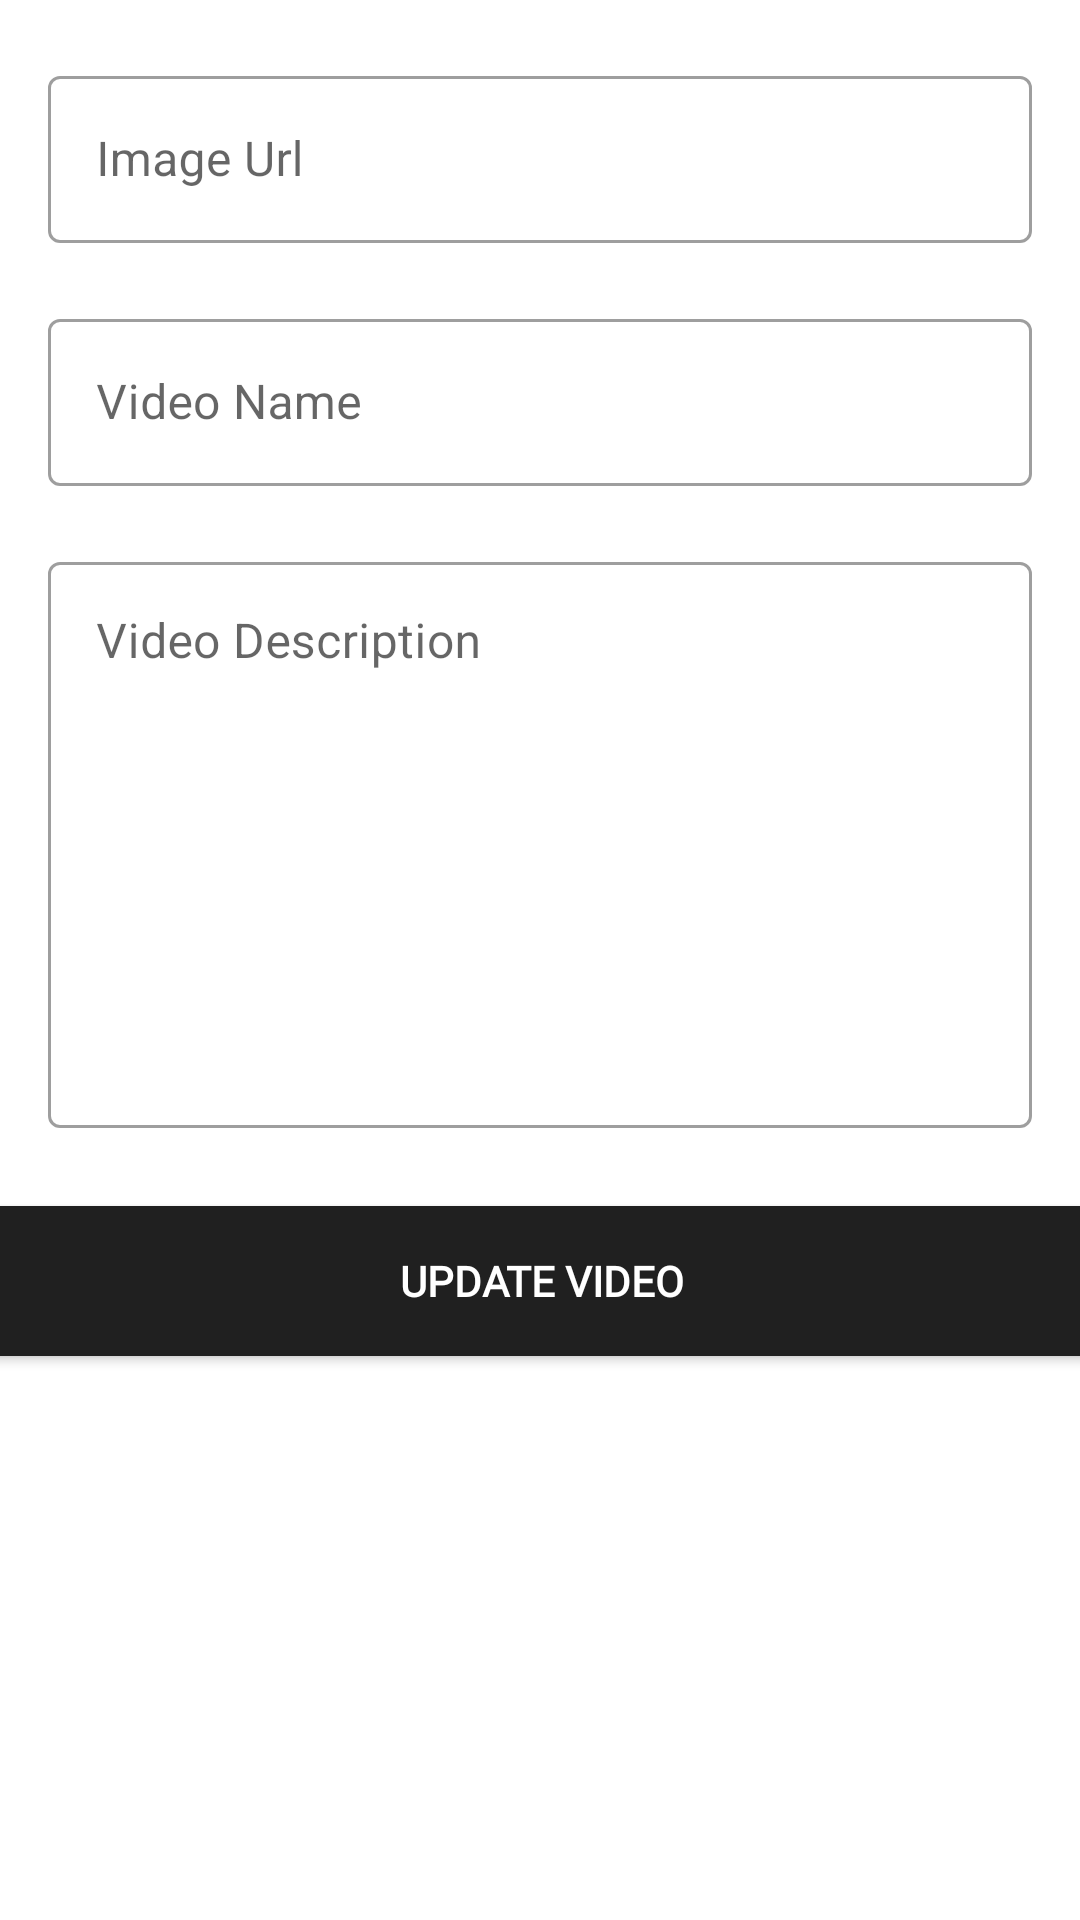

Write the Android layout XML for this screen, with the resource values it uses.
<!-- AndroidManifest.xml: application theme Theme.InDanze -->
<!-- res/layout/activity_update_video.xml -->
<?xml version="1.0" encoding="utf-8"?>
<androidx.constraintlayout.widget.ConstraintLayout xmlns:android="http://schemas.android.com/apk/res/android"
    xmlns:app="http://schemas.android.com/apk/res-auto"
    xmlns:tools="http://schemas.android.com/tools"
    android:layout_width="match_parent"
    android:layout_height="match_parent"
    tools:context=".activity.UpdateVideoActivity">

    <com.google.android.material.textfield.TextInputLayout
        android:id="@+id/videoImageLayout"
        android:layout_width="match_parent"
        android:layout_height="wrap_content"
        android:layout_marginHorizontal="16dp"
        android:layout_marginTop="20dp"
        app:layout_constraintEnd_toEndOf="parent"
        app:layout_constraintStart_toStartOf="parent"
        app:layout_constraintTop_toTopOf="parent"
        style="@style/Widget.MaterialComponents.TextInputLayout.OutlinedBox">

        <com.google.android.material.textfield.TextInputEditText
            android:id="@+id/txt_updateVideoImage"
            android:layout_width="match_parent"
            android:layout_height="wrap_content"
            android:hint="Image Url"
            android:inputType="text" />
    </com.google.android.material.textfield.TextInputLayout>

    <com.google.android.material.textfield.TextInputLayout
        android:id="@+id/videoNameLayout"
        android:layout_width="match_parent"
        android:layout_height="wrap_content"
        android:layout_marginHorizontal="16dp"
        android:layout_marginTop="20dp"
        app:layout_constraintEnd_toEndOf="parent"
        app:layout_constraintStart_toStartOf="parent"
        app:layout_constraintTop_toBottomOf="@+id/videoImageLayout"
        style="@style/Widget.MaterialComponents.TextInputLayout.OutlinedBox">

        <com.google.android.material.textfield.TextInputEditText
            android:id="@+id/txt_updateVideoName"
            android:layout_width="match_parent"
            android:layout_height="wrap_content"
            android:inputType="text"
            android:hint="Video Name" />
    </com.google.android.material.textfield.TextInputLayout>

    <com.google.android.material.textfield.TextInputLayout
        android:id="@+id/videoDescriptionLayout"
        android:layout_width="match_parent"
        android:layout_height="wrap_content"
        android:layout_marginHorizontal="16dp"
        android:layout_marginTop="20dp"
        app:layout_constraintEnd_toEndOf="parent"
        app:layout_constraintStart_toStartOf="parent"
        app:layout_constraintTop_toBottomOf="@+id/videoNameLayout"
        style="@style/Widget.MaterialComponents.TextInputLayout.OutlinedBox">

        <com.google.android.material.textfield.TextInputEditText
            android:id="@+id/txt_updateVideoDescription"
            android:layout_width="match_parent"
            android:layout_height="wrap_content"
            android:hint="Video Description"
            android:inputType="textMultiLine"
            android:lines="8"
            android:gravity="top"
            android:overScrollMode="always"
            android:scrollbars="vertical"
            android:scrollbarStyle="insideInset"
            android:scrollHorizontally="false"
            />
    </com.google.android.material.textfield.TextInputLayout>

    <Button
        android:id="@+id/btn_update"
        android:layout_width="379dp"
        android:layout_height="62dp"
        android:layout_marginTop="20dp"
        android:backgroundTint="#202020"
        android:fontFamily="@font/dm_sans_bold"
        android:text="Update video"
        android:textColor="#FFFFFF"
        android:textStyle="bold"
        app:layout_constraintEnd_toEndOf="parent"
        app:layout_constraintStart_toStartOf="parent"
        app:layout_constraintTop_toBottomOf="@+id/videoDescriptionLayout" />

</androidx.constraintlayout.widget.ConstraintLayout>
<!-- resources referenced by this layout -->
<resources>
  <style name="Theme.InDanze" parent="Theme.MaterialComponents.DayNight.DarkActionBar">
          
          <item name="colorPrimary">#202020</item>
          <item name="colorPrimaryVariant">#202020</item>
          <item name="colorOnPrimary">#202020</item>
          
          <item name="colorSecondary">@color/teal_200</item>
          <item name="colorSecondaryVariant">@color/teal_700</item>
          <item name="colorOnSecondary">@color/black</item>
          
          <item name="android:statusBarColor" tools:targetApi="l">?attr/colorPrimaryVariant</item>
          
      </style>
  <!-- not gathered from this repository: default colours our renderer supplied (Android Studio template values) -->
  <color name="teal_200">#FF03DAC5</color>
  <color name="teal_700">#FF018786</color>
  <color name="black">#FF000000</color>
</resources>
